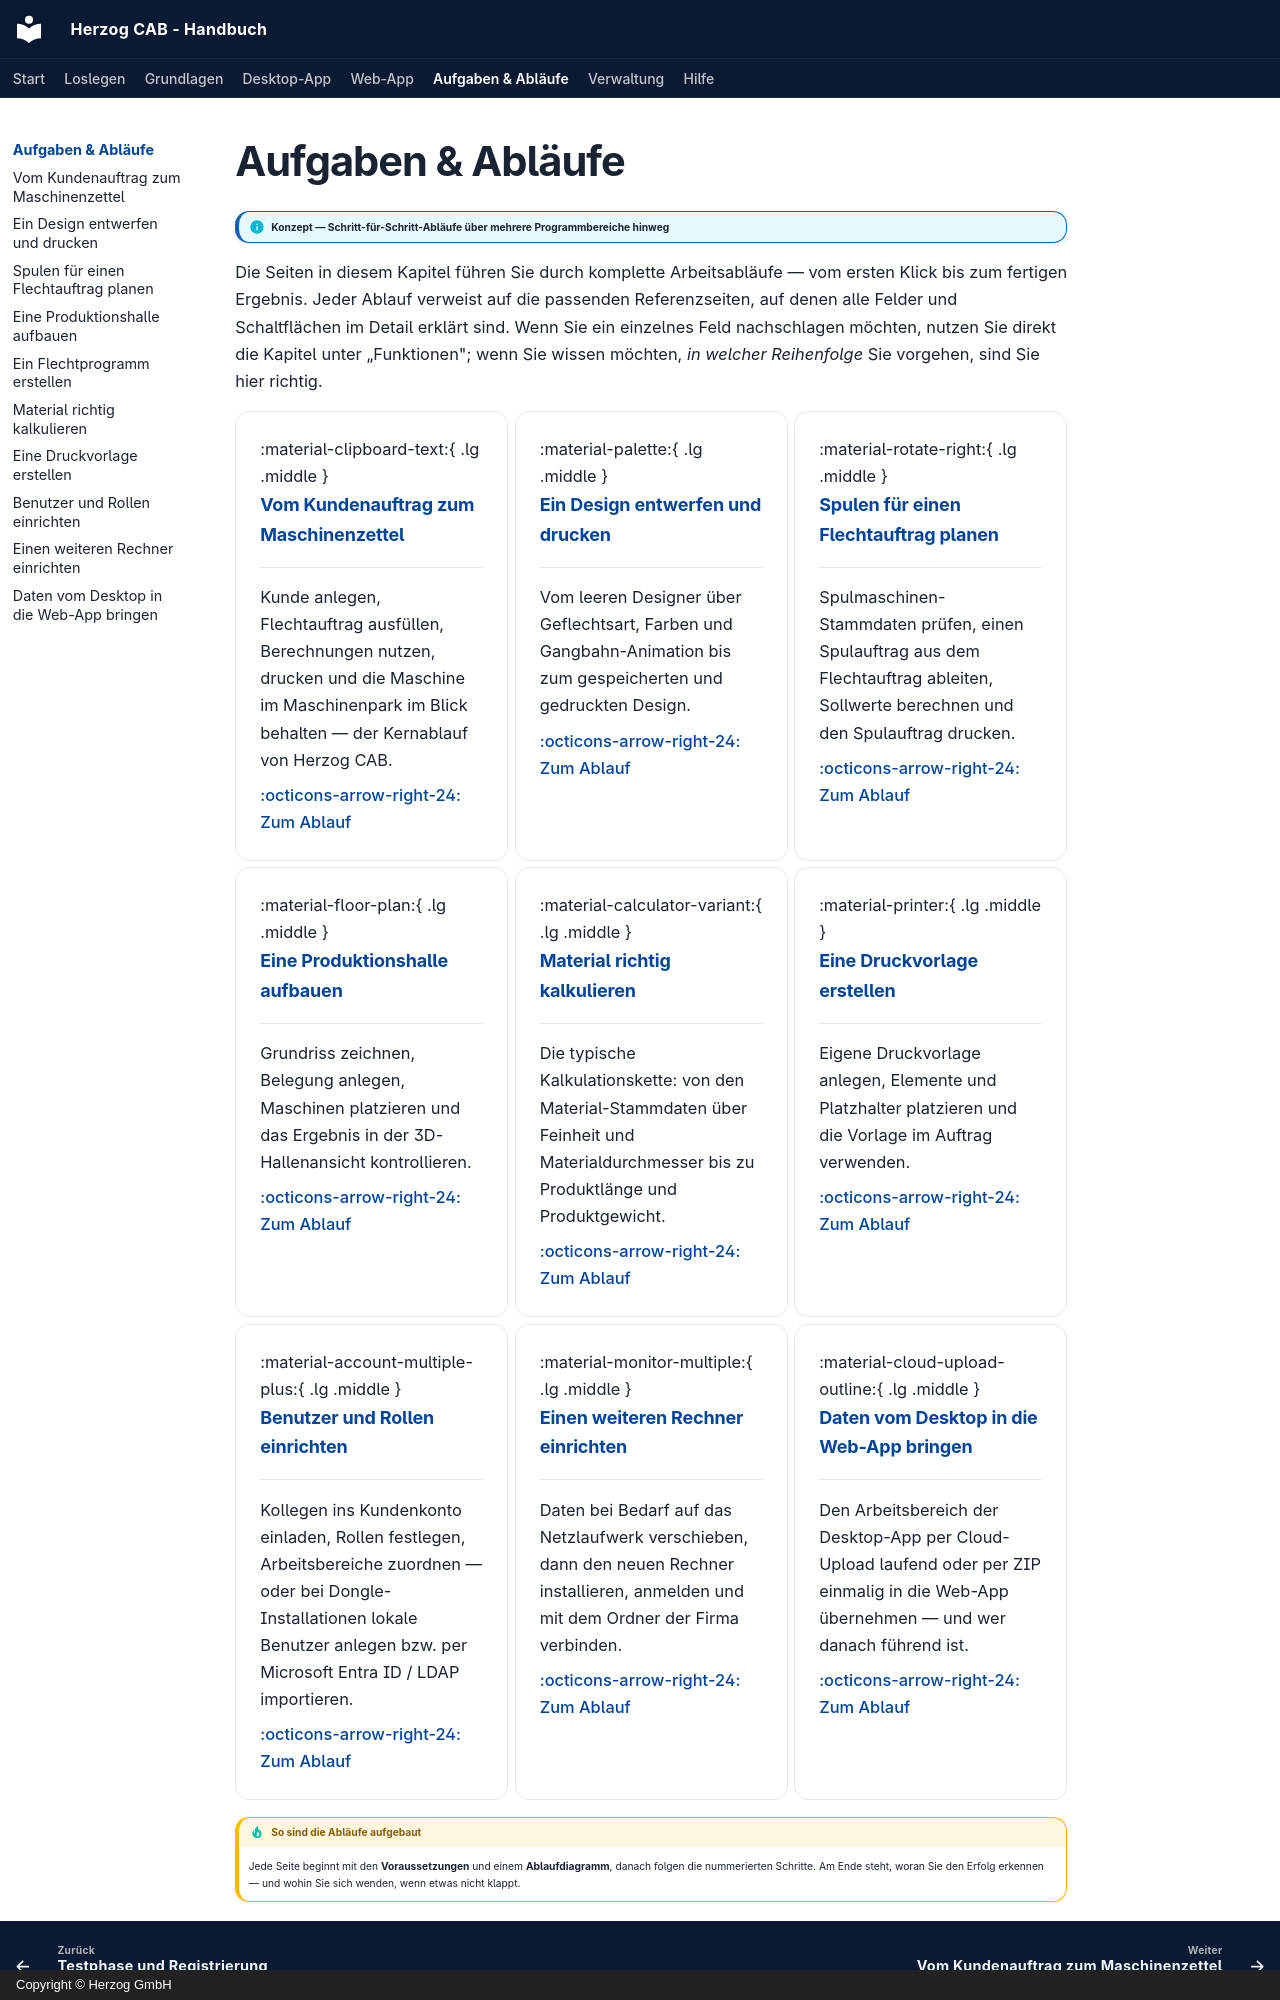

repository: Herzog-GmbH/HerzogCAB-Docs · page: tasks/index.html · generator: mkdocs · copyright: Copyright © Herzog GmbH

# Aufgaben & Abläufe

!!! info "Konzept — Schritt-für-Schritt-Abläufe über mehrere Programmbereiche hinweg"

Die Seiten in diesem Kapitel führen Sie durch komplette Arbeitsabläufe — vom
ersten Klick bis zum fertigen Ergebnis. Jeder Ablauf verweist auf die
passenden Referenzseiten, auf denen alle Felder und Schaltflächen im Detail
erklärt sind. Wenn Sie ein einzelnes Feld nachschlagen möchten, nutzen Sie
direkt die Kapitel unter „Funktionen"; wenn Sie wissen möchten, *in welcher
Reihenfolge* Sie vorgehen, sind Sie hier richtig.

<div class="grid cards" markdown>

-   :material-clipboard-text:{ .lg .middle } **Vom Kundenauftrag zum Maschinenzettel**

    ---

    Kunde anlegen, Flechtauftrag ausfüllen, Berechnungen nutzen, drucken und
    die Maschine im Maschinenpark im Blick behalten — der Kernablauf von
    Herzog CAB.

    [:octicons-arrow-right-24: Zum Ablauf](order-to-machine-sheet.md)

-   :material-palette:{ .lg .middle } **Ein Design entwerfen und drucken**

    ---

    Vom leeren Designer über Geflechtsart, Farben und Gangbahn-Animation bis
    zum gespeicherten und gedruckten Design.

    [:octicons-arrow-right-24: Zum Ablauf](design-from-scratch.md)

-   :material-rotate-right:{ .lg .middle } **Spulen für einen Flechtauftrag planen**

    ---

    Spulmaschinen-Stammdaten prüfen, einen Spulauftrag aus dem Flechtauftrag
    ableiten, Sollwerte berechnen und den Spulauftrag drucken.

    [:octicons-arrow-right-24: Zum Ablauf](plan-winding.md)

-   :material-floor-plan:{ .lg .middle } **Eine Produktionshalle aufbauen**

    ---

    Grundriss zeichnen, Belegung anlegen, Maschinen platzieren und das
    Ergebnis in der 3D-Hallenansicht kontrollieren.

    [:octicons-arrow-right-24: Zum Ablauf](build-hall.md)

-   :material-calculator-variant:{ .lg .middle } **Material richtig kalkulieren**

    ---

    Die typische Kalkulationskette: von den Material-Stammdaten über Feinheit
    und Materialdurchmesser bis zu Produktlänge und Produktgewicht.

    [:octicons-arrow-right-24: Zum Ablauf](material-calculation.md)

-   :material-printer:{ .lg .middle } **Eine Druckvorlage erstellen**

    ---

    Eigene Druckvorlage anlegen, Elemente und Platzhalter platzieren und die
    Vorlage im Auftrag verwenden.

    [:octicons-arrow-right-24: Zum Ablauf](create-print-template.md)

-   :material-account-multiple-plus:{ .lg .middle } **Benutzer und Rollen einrichten**

    ---

    Kollegen ins Kundenkonto einladen, Rollen festlegen, Arbeitsbereiche
    zuordnen — oder bei Dongle-Installationen lokale Benutzer anlegen bzw.
    per Microsoft Entra ID / LDAP importieren.

    [:octicons-arrow-right-24: Zum Ablauf](setup-users.md)

-   :material-monitor-multiple:{ .lg .middle } **Einen weiteren Rechner einrichten**

    ---

    Daten bei Bedarf auf das Netzlaufwerk verschieben, dann den neuen
    Rechner installieren, anmelden und mit dem Ordner der Firma verbinden.

    [:octicons-arrow-right-24: Zum Ablauf](add-workstation.md)

-   :material-cloud-upload-outline:{ .lg .middle } **Daten vom Desktop in die Web-App bringen**

    ---

    Den Arbeitsbereich der Desktop-App per Cloud-Upload laufend oder per
    ZIP einmalig in die Web-App übernehmen — und wer danach führend ist.

    [:octicons-arrow-right-24: Zum Ablauf](desktop-to-web.md)

</div>
